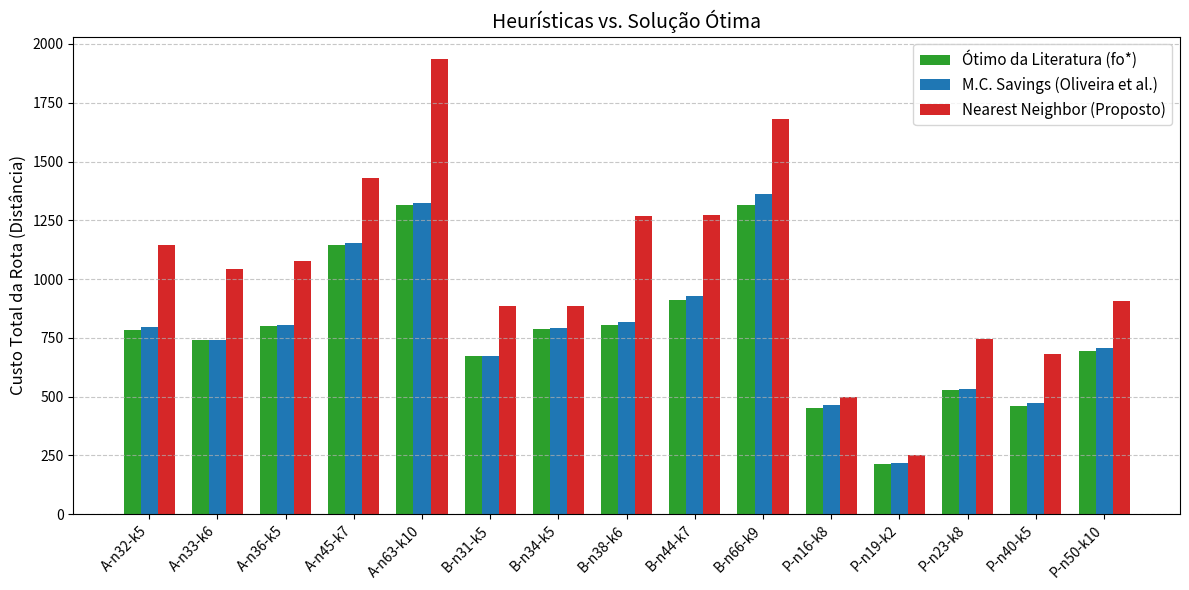

This chart was generated by the following Python code:
import matplotlib.pyplot as plt
import numpy as np

# 1. Insira aqui os dados da sua tabela final
instancias = ['A-n32-k5', 'A-n33-k6', 'A-n36-k5', 'A-n45-k7', 'A-n63-k10', 'B-n31-k5', 'B-n34-k5', 'B-n38-k6', 'B-n44-k7', 'B-n66-k9', 'P-n16-k8', 'P-n19-k2', 'P-n23-k8', 'P-n40-k5', 'P-n50-k10']
otimo = [784, 742, 799, 1146, 1314, 672, 788, 805, 909, 1316, 450, 212, 529, 458, 696]
mc_savings = [796, 742, 805, 1154, 1325, 673, 792, 819, 928, 1360, 465, 219, 534, 474, 706]
nearest_neighbor = [1145, 1042, 1077, 1428, 1934, 887, 886, 1268, 1274, 1679, 497, 250, 746, 682, 907]

x = np.arange(len(instancias))  # Localização das labels no eixo X
largura = 0.25  # Largura das barras

# fig, ax = plt.subplots(figsize=(10, 6))
fig, ax = plt.subplots(figsize=(12, 6))
# 2. Criando as barras
rects1 = ax.bar(x - largura, otimo, largura, label='Ótimo da Literatura (fo*)', color='#2ca02c')
rects2 = ax.bar(x, mc_savings, largura, label='M.C. Savings (Oliveira et al.)', color='#1f77b4')
rects3 = ax.bar(x + largura, nearest_neighbor, largura, label='Nearest Neighbor (Proposto)', color='#d62728')

# 3. Formatando o gráfico (Padrão Acadêmico)
ax.set_ylabel('Custo Total da Rota (Distância)', fontsize=12)
ax.set_title('Heurísticas vs. Solução Ótima', fontsize=14)
ax.set_xticks(x)
# ax.set_xticklabels(instancias, fontsize=11)
ax.set_xticklabels(instancias, rotation=45, ha='right', fontsize=10)
ax.legend(fontsize=11)

# Adiciona uma grade de fundo leve para facilitar a leitura dos valores
ax.grid(axis='y', linestyle='--', alpha=0.7)

# 4. Ajustar layout e salvar
plt.tight_layout()
plt.savefig('grafico_comparativo.png', dpi=300) # Salva com alta resolução
print("Gráfico 'grafico_comparativo.png' gerado com sucesso!")
plt.show()
